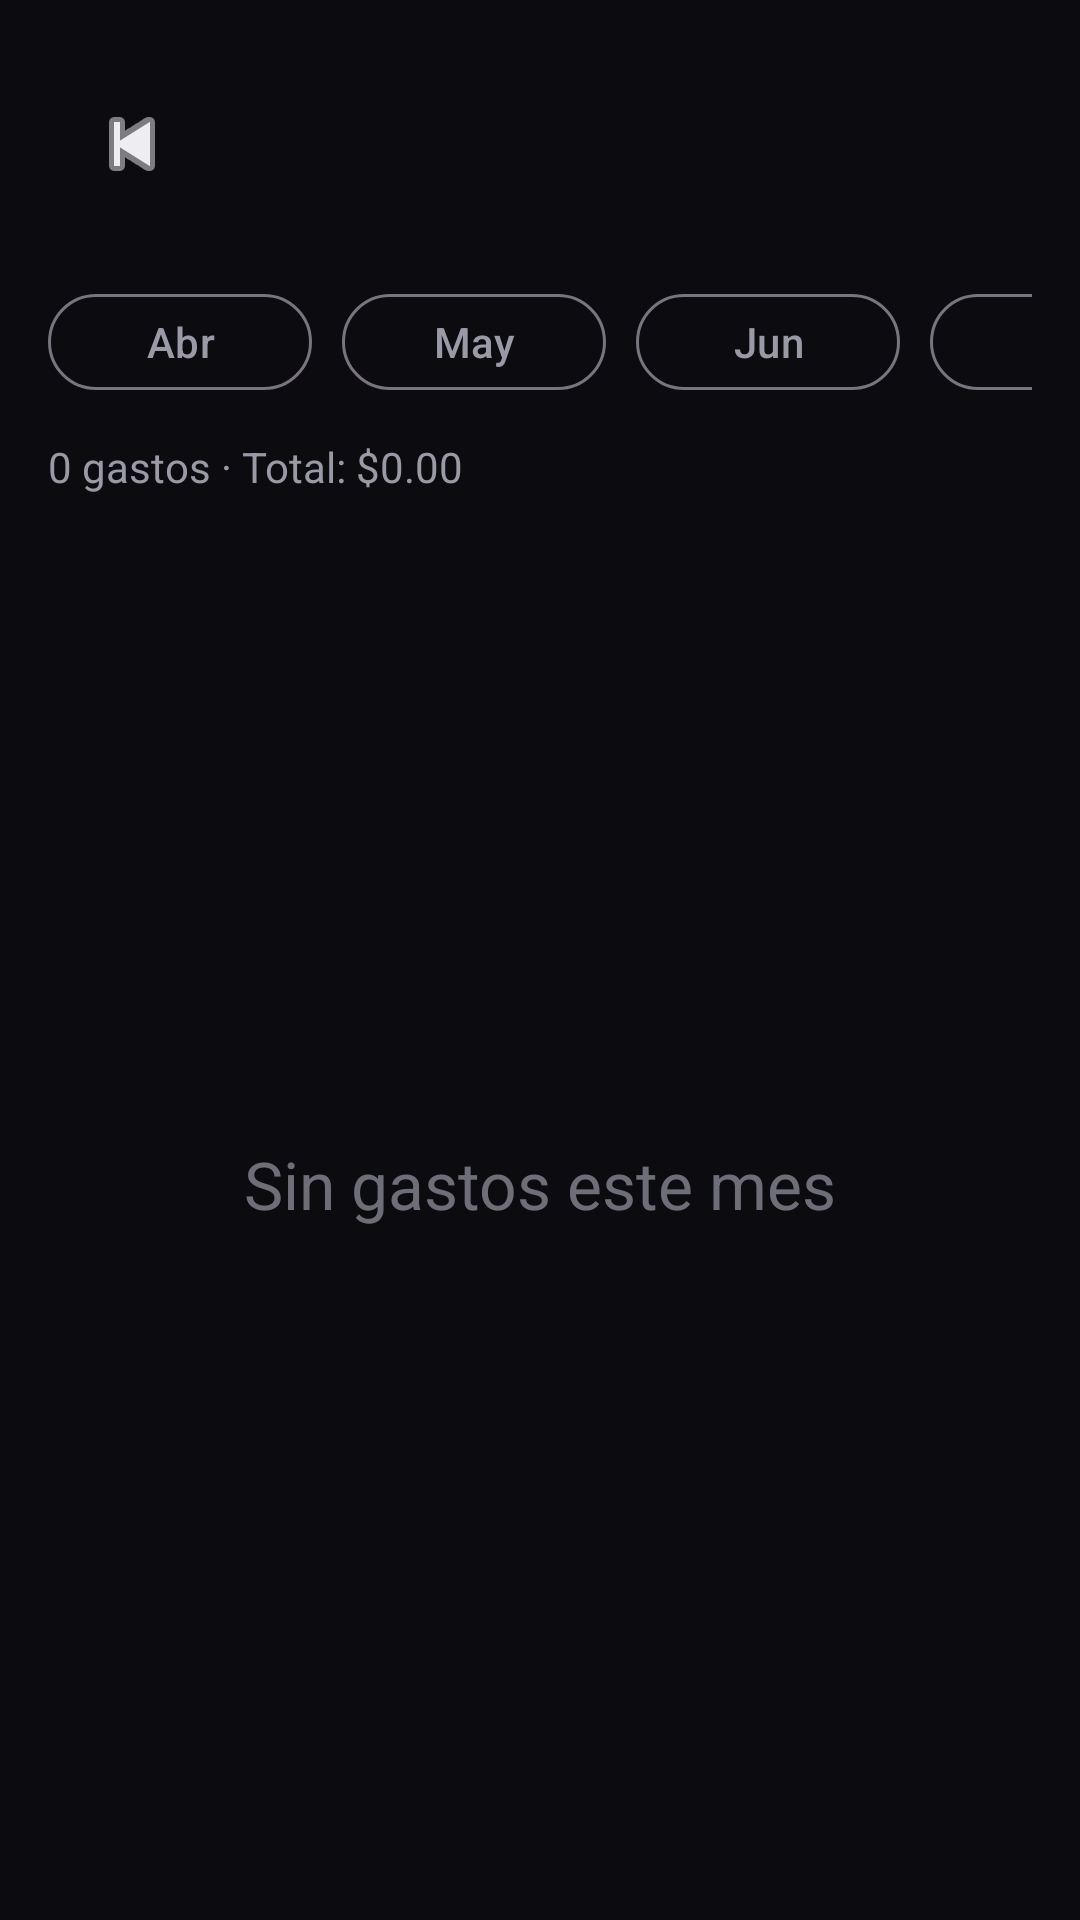

Layout XML and referenced resources for this Android screen:
<!-- AndroidManifest.xml: application theme Theme.GastoIQ -->
<!-- res/layout/activity_history.xml -->
<?xml version="1.0" encoding="utf-8"?>
<androidx.constraintlayout.widget.ConstraintLayout
    xmlns:android="http://schemas.android.com/apk/res/android"
    xmlns:app="http://schemas.android.com/apk/res-auto"
    android:layout_width="match_parent"
    android:layout_height="match_parent"
    android:background="@color/bg"
    android:padding="16dp">

    <com.google.android.material.appbar.MaterialToolbar
        android:id="@+id/toolbar"
        android:layout_width="0dp"
        android:layout_height="wrap_content"
        android:title="Historial"
        android:titleTextColor="@color/text_primary"
        app:navigationIcon="@android:drawable/ic_media_previous"
        app:navigationIconTint="@color/text_primary"
        app:layout_constraintTop_toTopOf="parent"
        app:layout_constraintStart_toStartOf="parent"
        app:layout_constraintEnd_toEndOf="parent"/>

    <HorizontalScrollView
        android:id="@+id/scrollMonths"
        android:layout_width="0dp"
        android:layout_height="wrap_content"
        android:layout_marginTop="14dp"
        android:scrollbars="none"
        app:layout_constraintTop_toBottomOf="@id/toolbar"
        app:layout_constraintStart_toStartOf="parent"
        app:layout_constraintEnd_toEndOf="parent">

        <LinearLayout
            android:layout_width="wrap_content"
            android:layout_height="wrap_content"
            android:orientation="horizontal">

            
            <com.google.android.material.button.MaterialButton
                android:id="@+id/btnAbr"
                style="@style/Widget.Material3.Button.OutlinedButton"
                android:layout_width="wrap_content"
                android:layout_height="40dp"
                android:text="Abr"
                android:textColor="@color/text_secondary"
                android:layout_marginEnd="10dp"/>

            <com.google.android.material.button.MaterialButton
                android:id="@+id/btnMay"
                style="@style/Widget.Material3.Button.OutlinedButton"
                android:layout_width="wrap_content"
                android:layout_height="40dp"
                android:text="May"
                android:textColor="@color/text_secondary"
                android:layout_marginEnd="10dp"/>

            <com.google.android.material.button.MaterialButton
                android:id="@+id/btnJun"
                style="@style/Widget.Material3.Button.OutlinedButton"
                android:layout_width="wrap_content"
                android:layout_height="40dp"
                android:text="Jun"
                android:textColor="@color/text_secondary"
                android:layout_marginEnd="10dp"/>

            <com.google.android.material.button.MaterialButton
                android:id="@+id/btnJul"
                style="@style/Widget.Material3.Button.OutlinedButton"
                android:layout_width="wrap_content"
                android:layout_height="40dp"
                android:text="Jul"
                android:textColor="@color/text_secondary"
                android:layout_marginEnd="10dp"/>

            <com.google.android.material.button.MaterialButton
                android:id="@+id/btnAgo"
                style="@style/Widget.Material3.Button.OutlinedButton"
                android:layout_width="wrap_content"
                android:layout_height="40dp"
                android:text="Ago"
                android:textColor="@color/text_secondary"
                android:layout_marginEnd="10dp"/>

            <com.google.android.material.button.MaterialButton
                android:id="@+id/btnSep"
                style="@style/Widget.Material3.Button.OutlinedButton"
                android:layout_width="wrap_content"
                android:layout_height="40dp"
                android:text="Sep"
                android:textColor="@color/text_secondary"
                android:layout_marginEnd="10dp"/>

            <com.google.android.material.button.MaterialButton
                android:id="@+id/btnOct"
                style="@style/Widget.Material3.Button.OutlinedButton"
                android:layout_width="wrap_content"
                android:layout_height="40dp"
                android:text="Oct"
                android:textColor="@color/text_primary"
                app:strokeColor="@color/accent"
                android:layout_marginEnd="10dp"/>
        </LinearLayout>
    </HorizontalScrollView>

    <TextView
        android:id="@+id/tvSummary"
        android:layout_width="0dp"
        android:layout_height="wrap_content"
        android:layout_marginTop="12dp"
        android:text="0 gastos · Total: $0.00"
        android:textColor="@color/text_secondary"
        app:layout_constraintTop_toBottomOf="@id/scrollMonths"
        app:layout_constraintStart_toStartOf="parent"
        app:layout_constraintEnd_toEndOf="parent"/>

    <TextView
        android:id="@+id/tvEmpty"
        android:layout_width="0dp"
        android:layout_height="wrap_content"
        android:text="Sin gastos este mes"
        android:textColor="@color/text_secondary"
        android:textSize="22sp"
        android:gravity="center"
        android:alpha="0.7"
        app:layout_constraintTop_toBottomOf="@id/tvSummary"
        app:layout_constraintBottom_toBottomOf="parent"
        app:layout_constraintStart_toStartOf="parent"
        app:layout_constraintEnd_toEndOf="parent"/>
</androidx.constraintlayout.widget.ConstraintLayout>
<!-- resources referenced by this layout -->
<resources>
  <color name="accent">#7C4DFF</color>
  <color name="bg">#0B0B10</color>
  <color name="text_primary">#EDEDF2</color>
  <color name="text_secondary">#9A9AA7</color>
  <style name="Theme.GastoIQ" parent="Base.Theme.GastoIQ" />
  <style name="Base.Theme.GastoIQ" parent="Theme.Material3.DayNight.NoActionBar" />
</resources>
